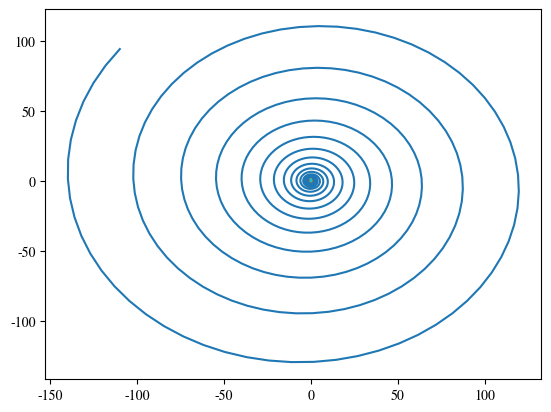

Write the Python code that produced this figure.
import numpy as np
import matplotlib.pyplot as plt
from scipy.integrate import dblquad

# Plots LaTeX-Style
plt.rcParams['mathtext.fontset'] = 'stix'
plt.rcParams['font.family'] = 'STIXGeneral'

def Phi(x):
    mu = np.array([0, 0])
    Sig = np.diag([2, 2])
    return np.linalg.det(2*np.pi*Sig)**(-1/2) * np.exp(-1/2 * np.dot(np.dot((x-mu).T, np.linalg.inv(Sig)), (x-mu)))


def get_Fk(x, k, lb, ub):
    hk = 1 # minimum at same location if no normalization

    prod = 1
    for i in range(len(k)):
        prod *= np.cos(k[i] * np.pi / (ub[i] - lb[i]) * (x[i] - lb[i]))
    return prod / hk


def get_Phi_k(Fk, lb, ub):
    # integral over X of Phi(x)fk(x)dx
    intg = dblquad(lambda x1, x2: Fk * Phi(np.array([x1, x2])), lb, ub, lb, ub)
    return intg


def get_Ck(x, k, T, dt, n, lb, ub): 
    intg = 0 # integral from (0,T) of fk(x(t))
    for i in range(n):
        intg += dt * get_Fk(x[i], k, lb, ub)
    return 1/T * intg


def main():
    b_size = 10
    b_0, b_n = 0, b_size
    b_array = np.linspace(b_0, b_n, b_size)
    metric = np.array(b_size)
    
    T = 100
    dt = 0.1
    n = int(T/dt) + 1
    
    x0 = np.array([0, 1])

    # Range X
    lb, ub = -200, 200

    for b in b_array:
        A = np.array([[0, 1],[-1, -b]])
        
        # Trajectory
        x = np.zeros((n, 2))
        x[0] = x0
        for t in range(1, n):
            x[t] = x[t-1] + dt * np.dot(A, x[t-1])

        plt.plot(x[:,0], x[:,1])
        plt.show()

        # Ergodic Metric



if __name__ == "__main__":
    main()